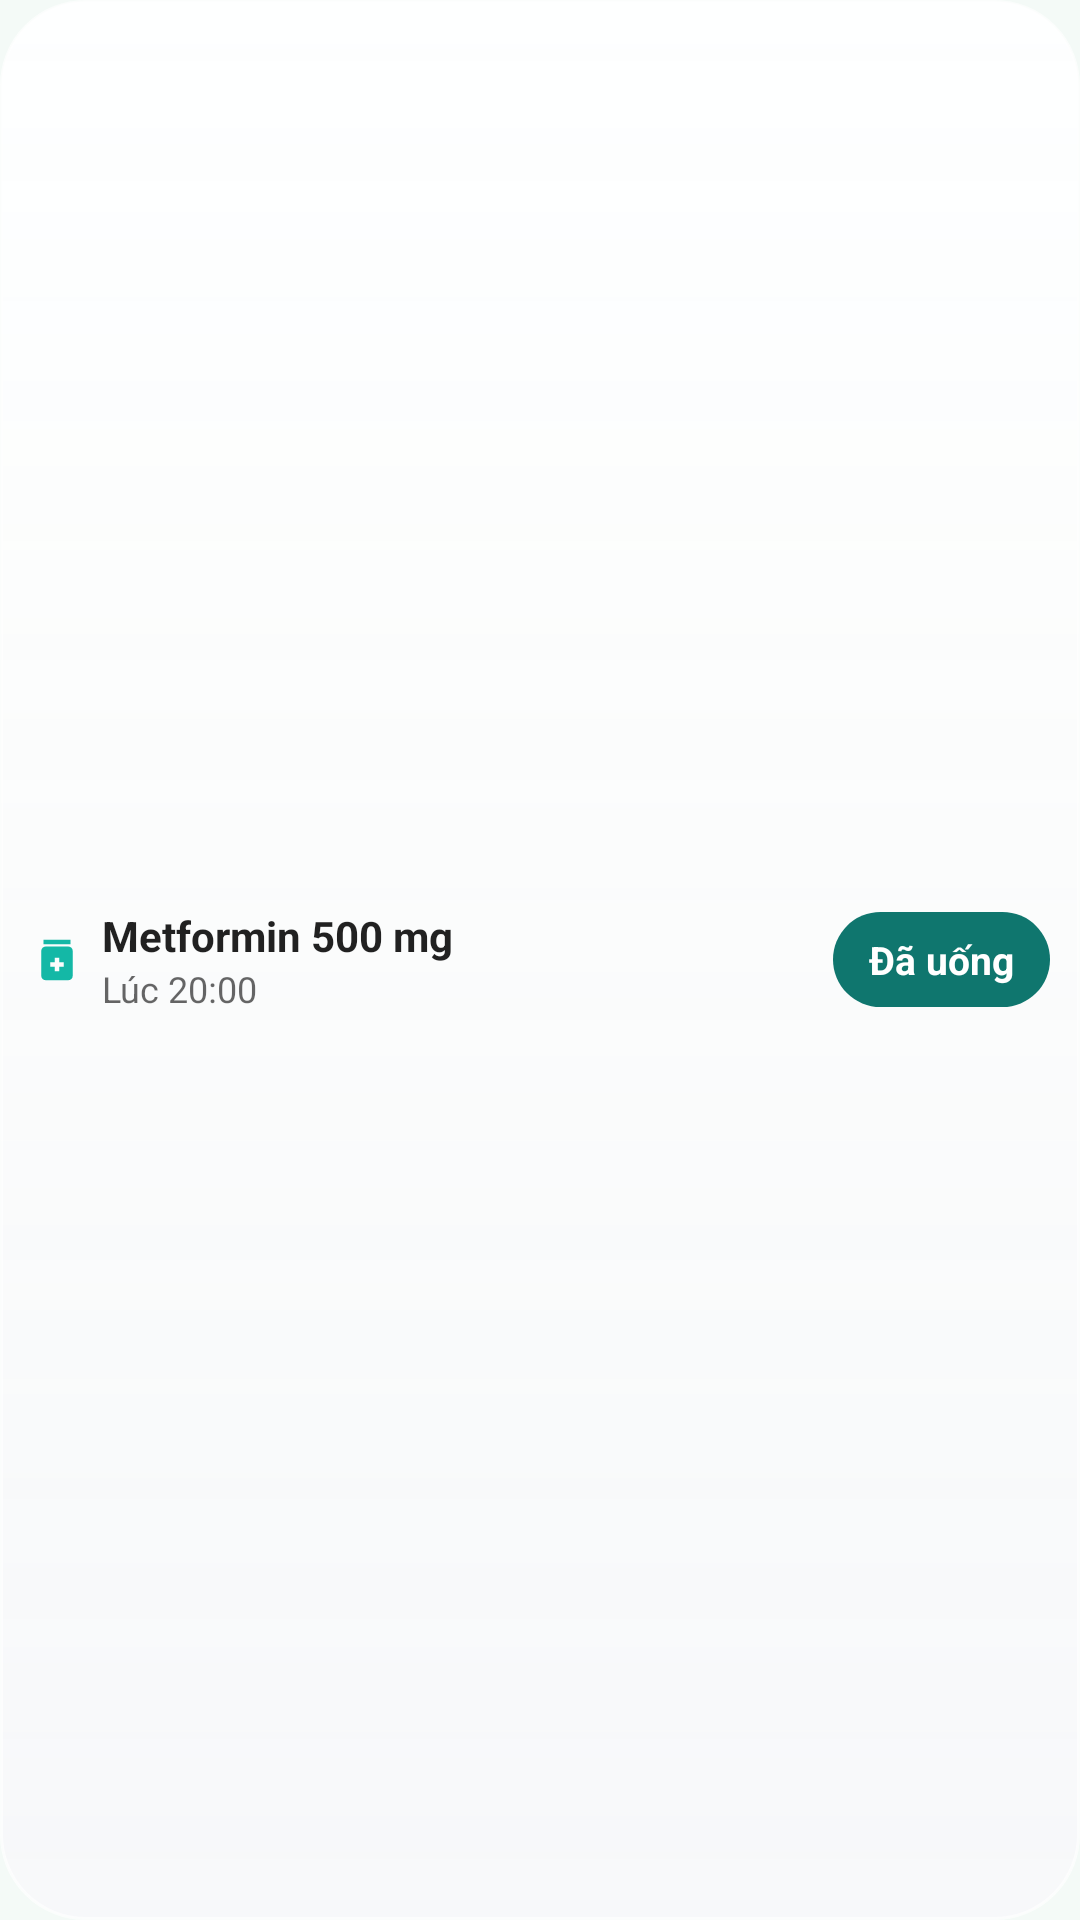

Layout XML and referenced resources for this Android screen:
<!-- AndroidManifest.xml: application theme Theme.HealthOS -->
<!-- res/layout/widget_preview_next_dose.xml -->
<?xml version="1.0" encoding="utf-8"?>
<LinearLayout xmlns:android="http://schemas.android.com/apk/res/android"
    xmlns:tools="http://schemas.android.com/tools"
    tools:ignore="UseAppTint"
    android:layout_width="match_parent"
    android:layout_height="match_parent"
    android:background="@drawable/widget_glass_bg"
    android:gravity="center_vertical"
    android:orientation="horizontal"
    android:padding="10dp">

    <ImageView
        android:layout_width="18dp"
        android:layout_height="18dp"
        android:importantForAccessibility="no"
        android:src="@drawable/widget_ic_pill"
        android:tint="#FF14B8A6" />

    <LinearLayout
        android:layout_width="0dp"
        android:layout_height="wrap_content"
        android:layout_weight="1"
        android:paddingHorizontal="6dp"
        android:gravity="start"
        android:orientation="vertical">

        <TextView
            android:layout_width="wrap_content"
            android:layout_height="wrap_content"
            android:maxLines="1"
            android:text="@string/widget_preview_dose_name"
            android:textColor="?android:attr/textColorPrimary"
            android:textSize="14sp"
            android:textStyle="bold" />

        <TextView
            android:layout_width="wrap_content"
            android:layout_height="wrap_content"
            android:maxLines="1"
            android:text="@string/widget_preview_dose_time"
            android:textColor="?android:attr/textColorSecondary"
            android:textSize="12sp" />
    </LinearLayout>

    <TextView
        android:layout_width="wrap_content"
        android:layout_height="wrap_content"
        android:background="@drawable/widget_pill_accent_bg"
        android:maxLines="1"
        android:paddingHorizontal="12dp"
        android:paddingVertical="7dp"
        android:text="@string/widget_dose_taken"
        android:textColor="#FFFFFFFF"
        android:textSize="13sp"
        android:textStyle="bold" />
</LinearLayout>
<!-- resources referenced by this layout -->
<resources>
  <!-- drawable widget_glass_bg (drawable) -->
  <?xml version="1.0" encoding="utf-8"?>
  <shape xmlns:android="http://schemas.android.com/apk/res/android" android:shape="rectangle">
      <corners android:radius="20dp" />
      <gradient
          android:angle="270"
          android:endColor="#D6F7F7FA"
          android:startColor="#E6FFFFFF"
          android:type="linear" />
      <stroke
          android:width="1dp"
          android:color="#B3FFFFFF" />
  </shape>
  <!-- drawable widget_ic_pill (drawable) -->
  <?xml version="1.0" encoding="utf-8"?>
  <vector xmlns:android="http://schemas.android.com/apk/res/android"
      android:width="24dp"
      android:height="24dp"
      android:viewportWidth="24"
      android:viewportHeight="24">
      <path
          android:fillColor="#FF000000"
          android:pathData="M6,3h12v2H6V3zM17,6H7C5.9,6 5,6.9 5,8v11c0,1.1 0.9,2 2,2h10c1.1,0 2,-0.9 2,-2V8C19,6.9 18.1,6 17,6zM15,15h-2v2h-2v-2H9v-2h2v-2h2v2h2V15z" />
  </vector>
  <!-- drawable widget_pill_accent_bg (drawable) -->
  <?xml version="1.0" encoding="utf-8"?>
  <shape xmlns:android="http://schemas.android.com/apk/res/android" android:shape="rectangle">
      <corners android:radius="999dp" />
      <solid android:color="#FF0F766E" />
  </shape>
  <string name="widget_dose_taken">Đã uống</string>
  <string name="widget_preview_dose_name">Metformin 500 mg</string>
  <string name="widget_preview_dose_time">Lúc 20:00</string>
  <style name="Theme.HealthOS" parent="android:Theme.Material.Light.NoActionBar">
          <item name="android:windowBackground">@color/vb_background</item>
      </style>
  <color name="vb_background">#FFF4FAF7</color>
</resources>
